Dataset: Brain-Tumor-Classification-Using-ResNet (GitHub, Achuthankrishna/Brain-Tumor-Classification-Using-ResNet). Classes: glioma tumor, meningioma tumor, no tumor, pituitary tumor.

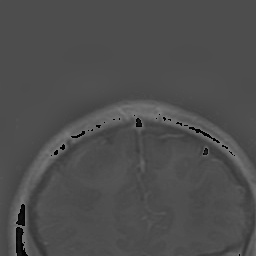
Label: glioma tumor

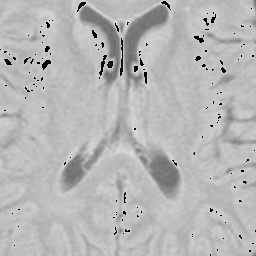
Label: no tumor

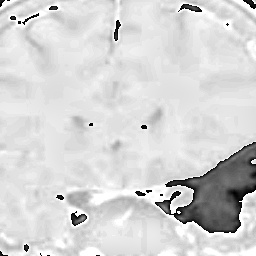
Label: meningioma tumor

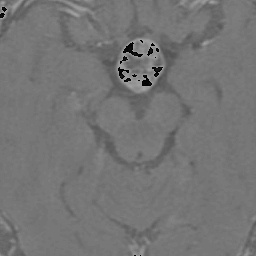
Label: pituitary tumor

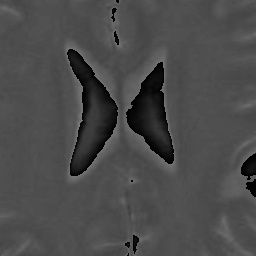
Label: no tumor

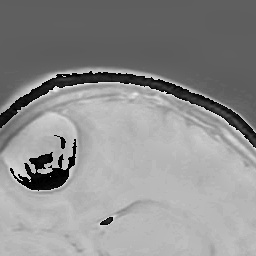
Label: meningioma tumor
